Run: headless pygame with SDL's dummy video driver; simulated clock (each Clock.tick advances the game by its frame time, no real sleeping); random seed 0; keys injected as events and as key.get_pressed() state; no mouse input.
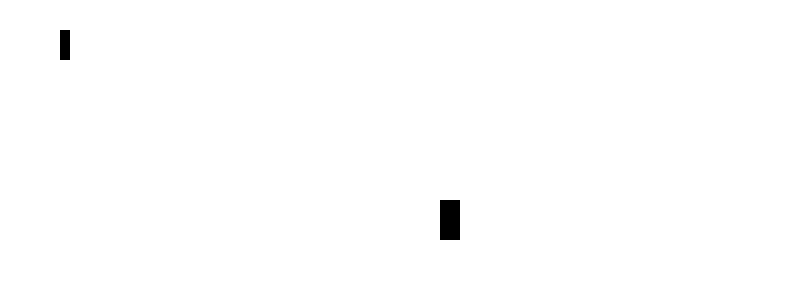
Frame 1 of 4 · flips 1–60 · no input
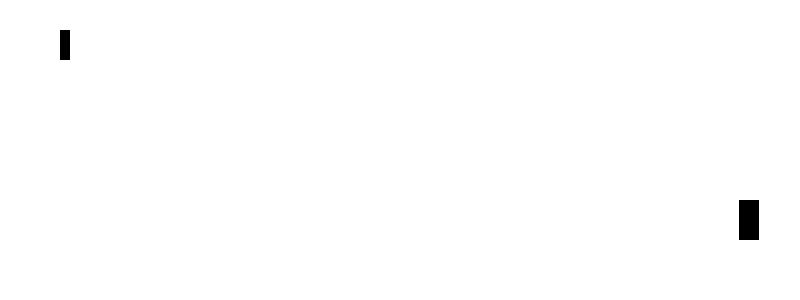
Frame 2 of 4 · flips 61–180 · tapped SPACE, RETURN · held RIGHT (→), D
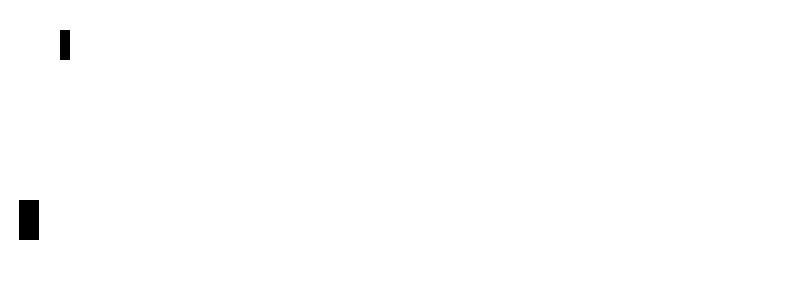
Frame 3 of 4 · flips 181–300 · held DOWN (↓), S
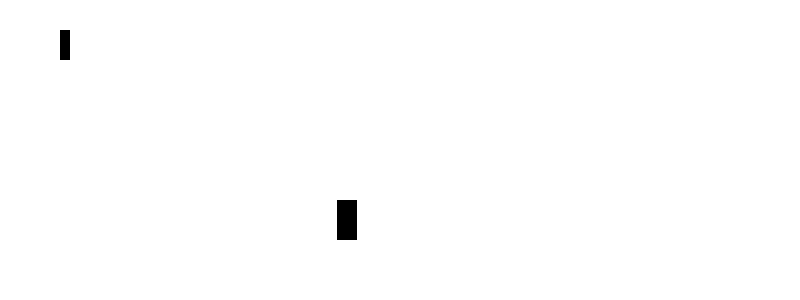
Frame 4 of 4 · flips 301–420 · held LEFT (←), A, UP (↑), W

The pygame program that drew these frames:

import pygame
import random

pygame.init()

WIDTH, HEIGHT = 800, 300
screen = pygame.display.set_mode((WIDTH, HEIGHT))
pygame.display.set_caption("Dino Game")

WHITE = (255, 255, 255)
BLACK = (0, 0, 0)

dino_x = 60
dino_y = 30
dino_width = 10  
dino_height = 30
jump = False
jump_vel = 20

obstacle_width = 20
obstacle_height = 40
obstacle_x = WIDTH
obstacle_y = 200
speed = 6

clock = pygame.time.Clock()
running = True

while running:
    clock.tick(30)
    screen.fill(WHITE)

    for event in pygame.event.get():
        if event.type == pygame.QUIT:
            running = False

    keys = pygame.key.get_pressed()
    if not jump:
        if keys[pygame.K_SPACE]:
            jump = True
    else:
        dino_y -= jump_vel
        jump_vel -= 1
        if jump_vel < -10:
            jump = False
            jump_vel = 10
            dino_y = 200

    obstacle_x -= speed
    if obstacle_x < -obstacle_width:
        obstacle_x = WIDTH + random.randint(0, 300)

    if (dino_x < obstacle_x + obstacle_width and
        dino_x + dino_width > obstacle_x and
        dino_y < obstacle_y + obstacle_height and
        dino_y + dino_height > obstacle_y):
        print("Game Over")
        running = False

    pygame.draw.rect(screen, BLACK, (dino_x, dino_y, dino_width, dino_height))
    pygame.draw.rect(screen, BLACK, (obstacle_x, obstacle_y, obstacle_width, obstacle_height))

    pygame.display.update()

pygame.quit()
